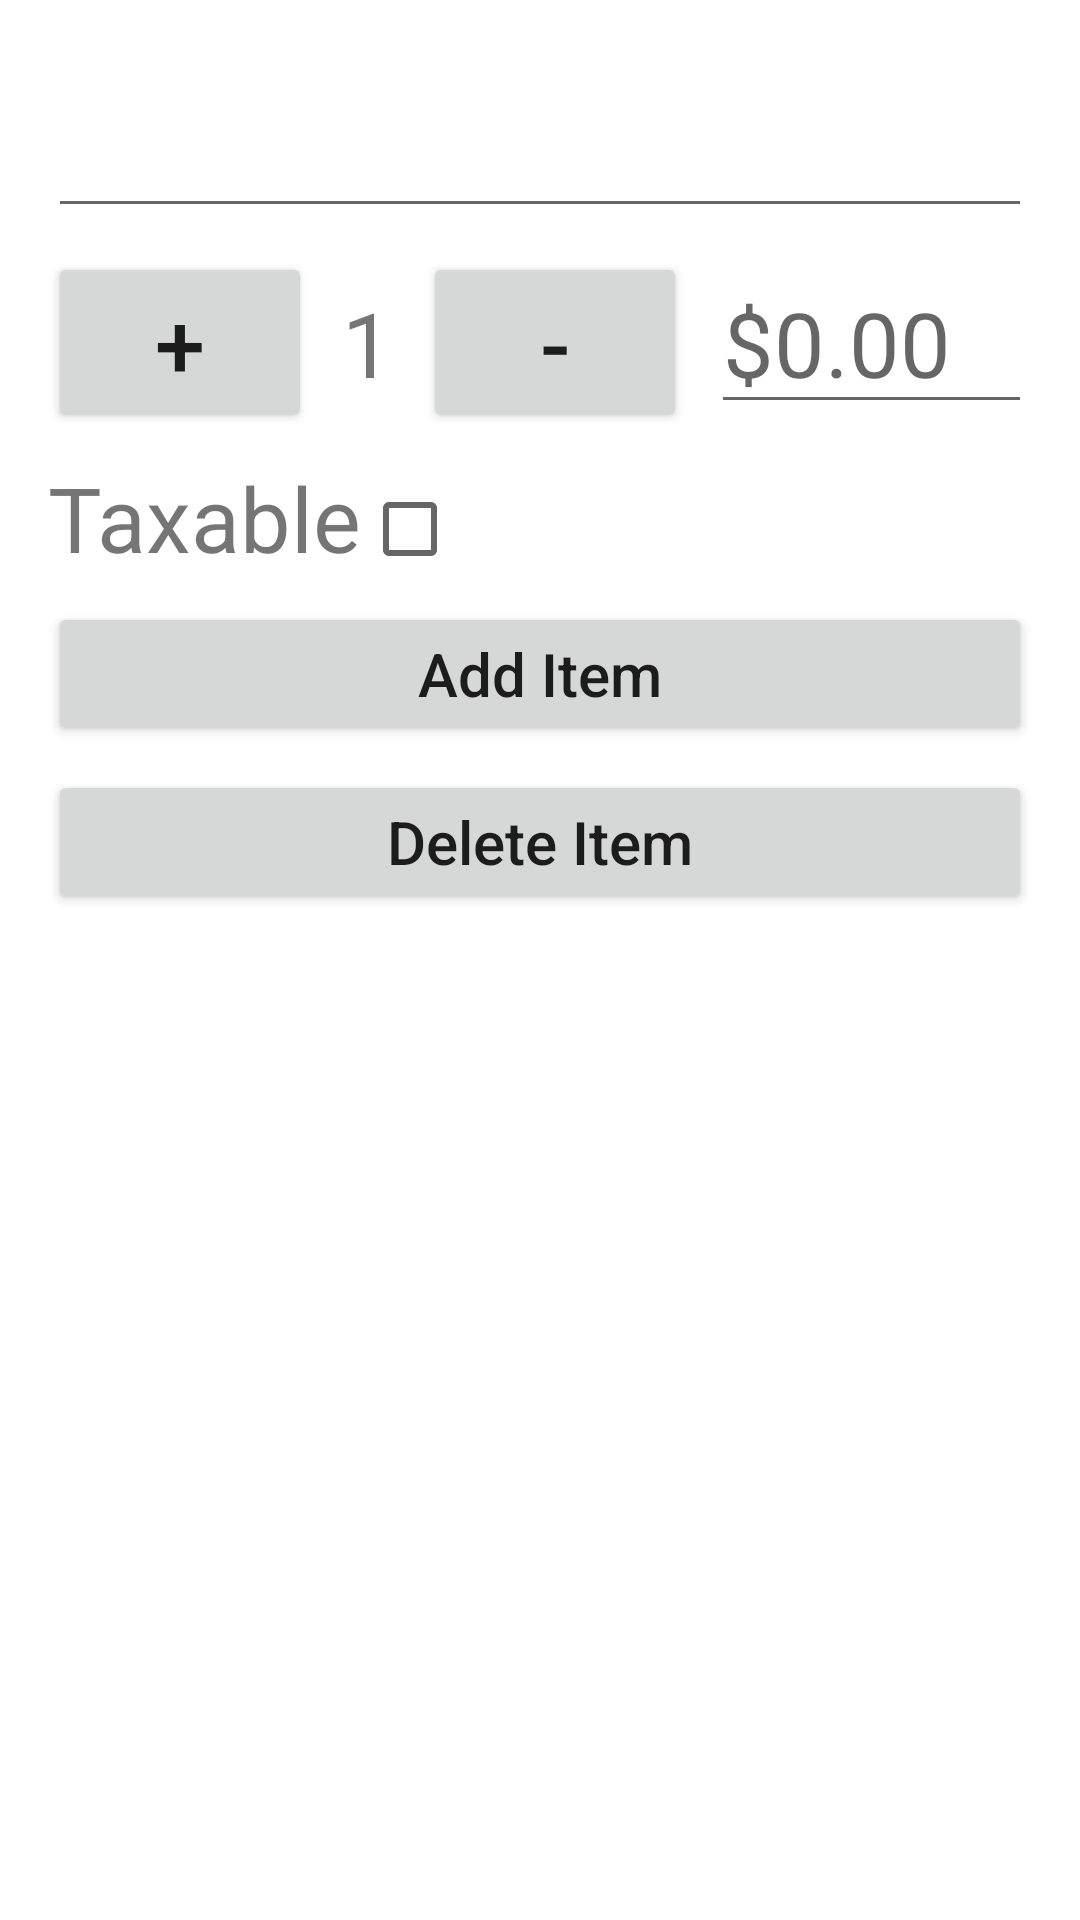

Produce the Android XML layout that renders to this screen, including the resource entries it uses.
<!-- AndroidManifest.xml: application theme Theme.InvoiceItemsTest -->
<!-- res/layout/activity_add_edit_item.xml -->
<?xml version="1.0" encoding="utf-8"?>
<RelativeLayout xmlns:android="http://schemas.android.com/apk/res/android"
    xmlns:app="http://schemas.android.com/apk/res-auto"
    xmlns:tools="http://schemas.android.com/tools"
    android:layout_width="match_parent"
    android:layout_height="match_parent"
    android:padding="16dp"
    tools:context=".AddEditItemActivity">


    <EditText
        android:id="@+id/editTextItemName"
        android:layout_width="match_parent"
        android:layout_height="wrap_content"
        android:layout_marginTop="16dp"
        android:textSize="20sp" />

    <Button
        android:id="@+id/buttonIncrease"
        android:layout_width="wrap_content"
        android:layout_height="wrap_content"
        android:layout_below="@+id/editTextItemName"
        android:layout_marginTop="8dp"
        android:text="+"
        android:textSize="30dp" />

    <TextView
        android:id="@+id/textViewItemQuantity"
        android:layout_width="wrap_content"
        android:layout_height="wrap_content"
        android:layout_below="@+id/editTextItemName"
        android:layout_alignBaseline="@+id/buttonIncrease"
        android:layout_marginLeft="10dp"
        android:layout_marginTop="8dp"
        android:layout_marginRight="10dp"
        android:layout_toEndOf="@+id/buttonIncrease"
        android:text="1"
        android:textSize="30sp" />

    <Button
        android:id="@+id/buttonDecrease"
        android:layout_width="wrap_content"
        android:layout_height="wrap_content"
        android:layout_below="@+id/editTextItemName"
        android:layout_marginTop="8dp"
        android:layout_toEndOf="@+id/textViewItemQuantity"
        android:text="-"
        android:textSize="30dp" />

    <EditText
        android:id="@+id/editTextItemRate"
        android:layout_width="match_parent"
        android:layout_height="wrap_content"
        android:layout_below="@+id/editTextItemName"
        android:layout_alignBaseline="@+id/buttonDecrease"
        android:layout_marginLeft="8dp"
        android:layout_marginTop="8dp"
        android:layout_toEndOf="@+id/buttonDecrease"
        android:hint="$0.00"
        android:inputType="numberDecimal"
        android:textSize="30sp" />

    <TextView
        android:id="@+id/textViewHasTax"
        android:layout_width="wrap_content"
        android:layout_height="wrap_content"
        android:layout_below="@+id/buttonIncrease"
        android:layout_marginTop="8dp"
        android:text="Taxable"
        android:textSize="30sp" />

    <CheckBox
        android:id="@+id/checkBoxHasTax"
        android:layout_width="wrap_content"
        android:layout_height="wrap_content"
        android:layout_below="@+id/buttonIncrease"
        android:layout_marginTop="8dp"
        android:layout_toEndOf="@+id/textViewHasTax" />

    <Button
        android:id="@+id/buttonAddItem"
        android:layout_width="match_parent"
        android:layout_height="wrap_content"
        android:layout_below="@+id/textViewHasTax"
        android:layout_marginTop="8dp"
        android:text="Add Item"
        android:textAllCaps="false"
        android:textSize="20sp"/>
    <Button
        android:id="@+id/buttonDeleteItem"
        android:layout_width="match_parent"
        android:layout_height="wrap_content"
        android:layout_below="@+id/buttonAddItem"
        android:layout_marginTop="8dp"
        android:text="Delete Item"
        android:textAllCaps="false"
        android:textSize="20sp"/>

</RelativeLayout>
<!-- resources referenced by this layout -->
<resources>
  <style name="Theme.InvoiceItemsTest" parent="Theme.MaterialComponents.DayNight.DarkActionBar">
          
          <item name="colorPrimary">@color/purple_500</item>
          <item name="colorPrimaryVariant">@color/purple_700</item>
          <item name="colorOnPrimary">@color/white</item>
          
          <item name="colorSecondary">@color/teal_200</item>
          <item name="colorSecondaryVariant">@color/teal_700</item>
          <item name="colorOnSecondary">@color/black</item>
          
          <item name="android:statusBarColor" tools:targetApi="l">?attr/colorPrimaryVariant</item>
          
      </style>
  <!-- not gathered from this repository: default colours our renderer supplied (Android Studio template values) -->
  <color name="purple_500">#FF6200EE</color>
  <color name="purple_700">#FF3700B3</color>
  <color name="teal_200">#FF03DAC5</color>
  <color name="teal_700">#FF018786</color>
  <color name="black">#FF000000</color>
  <color name="white">#FFFFFFFF</color>
</resources>
